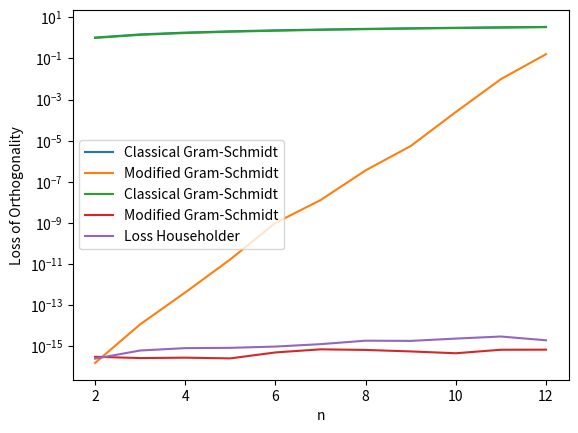

Generate this figure with matplotlib:
import numpy as np
import matplotlib.pyplot as plt

def classical_gram_schmidt(A):
    """
    Perform the Modified Gram-Schmidt orthogonalization on the columns of a matrix.

    Parameters:
    - A (numpy.ndarray): The matrix whose columns are to be orthogonalized.

    Returns:
    - numpy.ndarray: An orthogonalized matrix Q with the same shape as A, where the columns
      of Q form an orthonormal basis for the column space of A.
    - numpy.ndarray: An upper triangular matrix R such that A = QR.

    Modified Gram-Schmidt is a numerical procedure to orthogonalize the columns of a matrix.
    It improves numerical stability compared to the Classical Gram-Schmidt method by
    orthogonalizing the vectors in a different order. The resulting matrix Q is orthogonal,
    and its columns form a basis that spans the same subspace as the columns of A.
    The upper triangular matrix R records the magnitudes of the projections during the process.
    The original matrix A is left unmodified during the process.
    """

    Q = np.zeros_like(A)
    R = np.zeros((A.shape[1], A.shape[1]))

    for j, w in enumerate(A):
        v = w.copy()

        for i in range(j):
            R[i, j] = np.dot(Q[:, i], v)
            v -= R[i, j] * Q[:, i]

        R[j, j] = np.linalg.norm(v)
        
        Q[:, j] = v.copy()

    return Q, R
    

def modified_gram_schmidt(A):
    """
    Perform the Modified Gram-Schmidt orthogonalization on the columns of a matrix.

    Parameters:
    - A (numpy.ndarray): The matrix whose columns are to be orthogonalized.

    Returns:
    - numpy.ndarray: An orthogonalized matrix Q with the same shape as A, where the columns
      of Q form an orthonormal basis for the column space of A.
    - numpy.ndarray: An upper triangular matrix R such that A = QR.

    Modified Gram-Schmidt is a numerical procedure to orthogonalize the columns of a matrix.
    It improves numerical stability compared to the Classical Gram-Schmidt method by
    orthogonalizing the vectors in a different order. The resulting matrix Q is orthogonal,
    and its columns form a basis that spans the same subspace as the columns of A.
    The upper triangular matrix R records the magnitudes of the projections during the process.
    The original matrix A is left unmodified during the process.
    """

    Q = np.zeros_like(A)
    R = np.zeros((A.shape[1], A.shape[1]))

    for j, w in enumerate(A):
        v = w.copy()

        for i in range(j):
            R[i, j] = np.dot(Q[:, i], v)
            v -= R[i, j] * Q[:, i]

        R[j, j] = np.linalg.norm(v)
        Q[:, j] = v / R[j, j]

    return Q, R


def loss_of_orthogonality(A):
    """
    Calculate the loss of orthogonality for a given matrix A.

    Parameters:
    - A (numpy.ndarray): The matrix for which to calculate the loss of orthogonality.

    Returns:
    - float: The loss of orthogonality, defined as the Frobenius norm of the difference
      between the transpose of A and its product with itself, i.e., ||I - A^T @ A||_F.

    The Frobenius norm is used to measure the magnitude of the matrix.
    A smaller loss of orthogonality indicates a matrix closer to orthogonality.
    For an orthogonal matrix, the loss of orthogonality is expected to be zero.
    """

    return np.linalg.norm(np.eye(A.shape[1]) - A.T @ A)


# Set the range of n values
n_values = list(range(2, 13))

loss_classical = []
loss_modified = []
loss_qr = []

for n in n_values:
    H = np.array([[1 / (i + j - 1) for j in range(1, n + 1)] for i in range(1, n + 1)])

    Q_classical = classical_gram_schmidt(H)[0]
    loss_classical.append(loss_of_orthogonality(Q_classical))

    Q_modified = modified_gram_schmidt(H)[0]
    loss_modified.append(loss_of_orthogonality(Q_modified))

plt.plot(n_values, loss_classical, label='Classical Gram-Schmidt')
plt.plot(n_values, loss_modified, label='Modified Gram-Schmidt')
plt.yscale('log')
plt.xlabel('n')
plt.ylabel('Loss of Orthogonality')
plt.legend()
plt.show()

n_values = list(range(2, 13))

loss_classical = []
loss_modified = []

for n in n_values:
    H = np.array([[1 / (i + j - 1) for j in range(1, n + 1)] for i in range(1, n + 1)])

    Q_classical = classical_gram_schmidt(classical_gram_schmidt(H)[0])[0]
    loss_classical.append(loss_of_orthogonality(Q_classical))

    Q_modified = modified_gram_schmidt(modified_gram_schmidt(H)[0])[0]
    loss_modified.append(loss_of_orthogonality(Q_modified))

plt.plot(n_values, loss_classical, label='Classical Gram-Schmidt')
plt.plot(n_values, loss_modified, label='Modified Gram-Schmidt')
plt.yscale('log')
plt.xlabel('n')
plt.ylabel('Loss of Orthogonality')
plt.legend()

plt.show()

def householder_qr(A):
    """
    Compute the QR decomposition of a matrix A using the Householder method.

    Parameters:
    - A: The input matrix of shape (m, n).

    Returns:
    - Q: The orthogonal matrix of shape (m, m).
    - R: The upper triangular matrix of shape (m, n).

    Note:
    - The input matrix A is not modified by this function.
    """
    m, n = A.shape
    Q = np.eye(m)  #I
    R = A.copy()

    for k in range(min(m, n)):
        # Compute Householder vector
        x = R[k:, k]
        v = np.zeros_like(x)
        v[0] = np.sign(x[0]) * np.linalg.norm(x)
        v = v + x
        v = v / np.linalg.norm(v)

        # Compute Householder 
        H = np.eye(m)
        H[k:, k:] -= 2.0 * np.outer(v, v)

        # Apply Householder to R and Q
        R = np.dot(H, R)
        Q = np.dot(Q, H)

    return Q, R

A = np.array([[1,2,3],[4,5,6],[7,8,9],[10,11,12]])
Q, R = householder_qr(A)
print(R)

n_values = list(range(2, 13))

loss_householder = []

for n in n_values:
    H = np.array([[1 / (i + j - 1) for j in range(1, n + 1)] for i in range(1, n + 1)])

    Q, R = householder_qr(H)
    loss_householder.append(loss_of_orthogonality(Q))

plt.plot(n_values, loss_householder, label='Loss Householder')
plt.yscale('log')
plt.xlabel('n')
plt.ylabel('Loss of Orthogonality')
plt.legend()

plt.show()